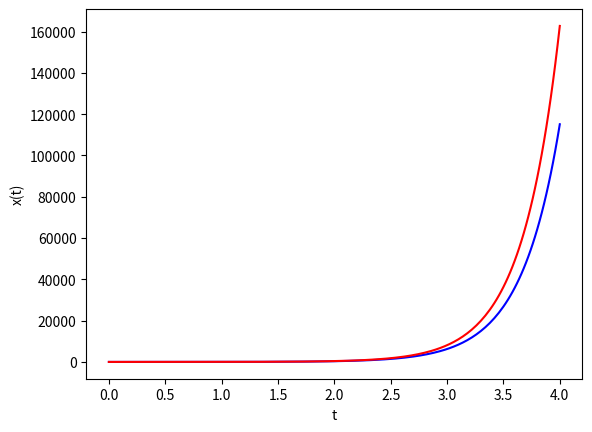

The matplotlib source for this figure:
import matplotlib.pyplot as plt
import math
import numpy as np

a = 3; T = 4.0; x0 = 1;
t = 0; x = x0;
N = 200; tau = T/N;
tt = np.linspace(0, T, N+1)
xx = []; x_ex = [];
xx.append(x0); x_ex.append(x0);

for i in range(N):
    x_new = x + tau*a*x
    t = t + tau
    x_ex.append(x0*math.exp(a*t))
    xx.append(x_new)
    x = x_new

plt.plot(tt, xx, color='b')
plt.plot(tt, x_ex, color='r')
plt.xlabel('t')
plt.ylabel('x(t)')
plt.show()
